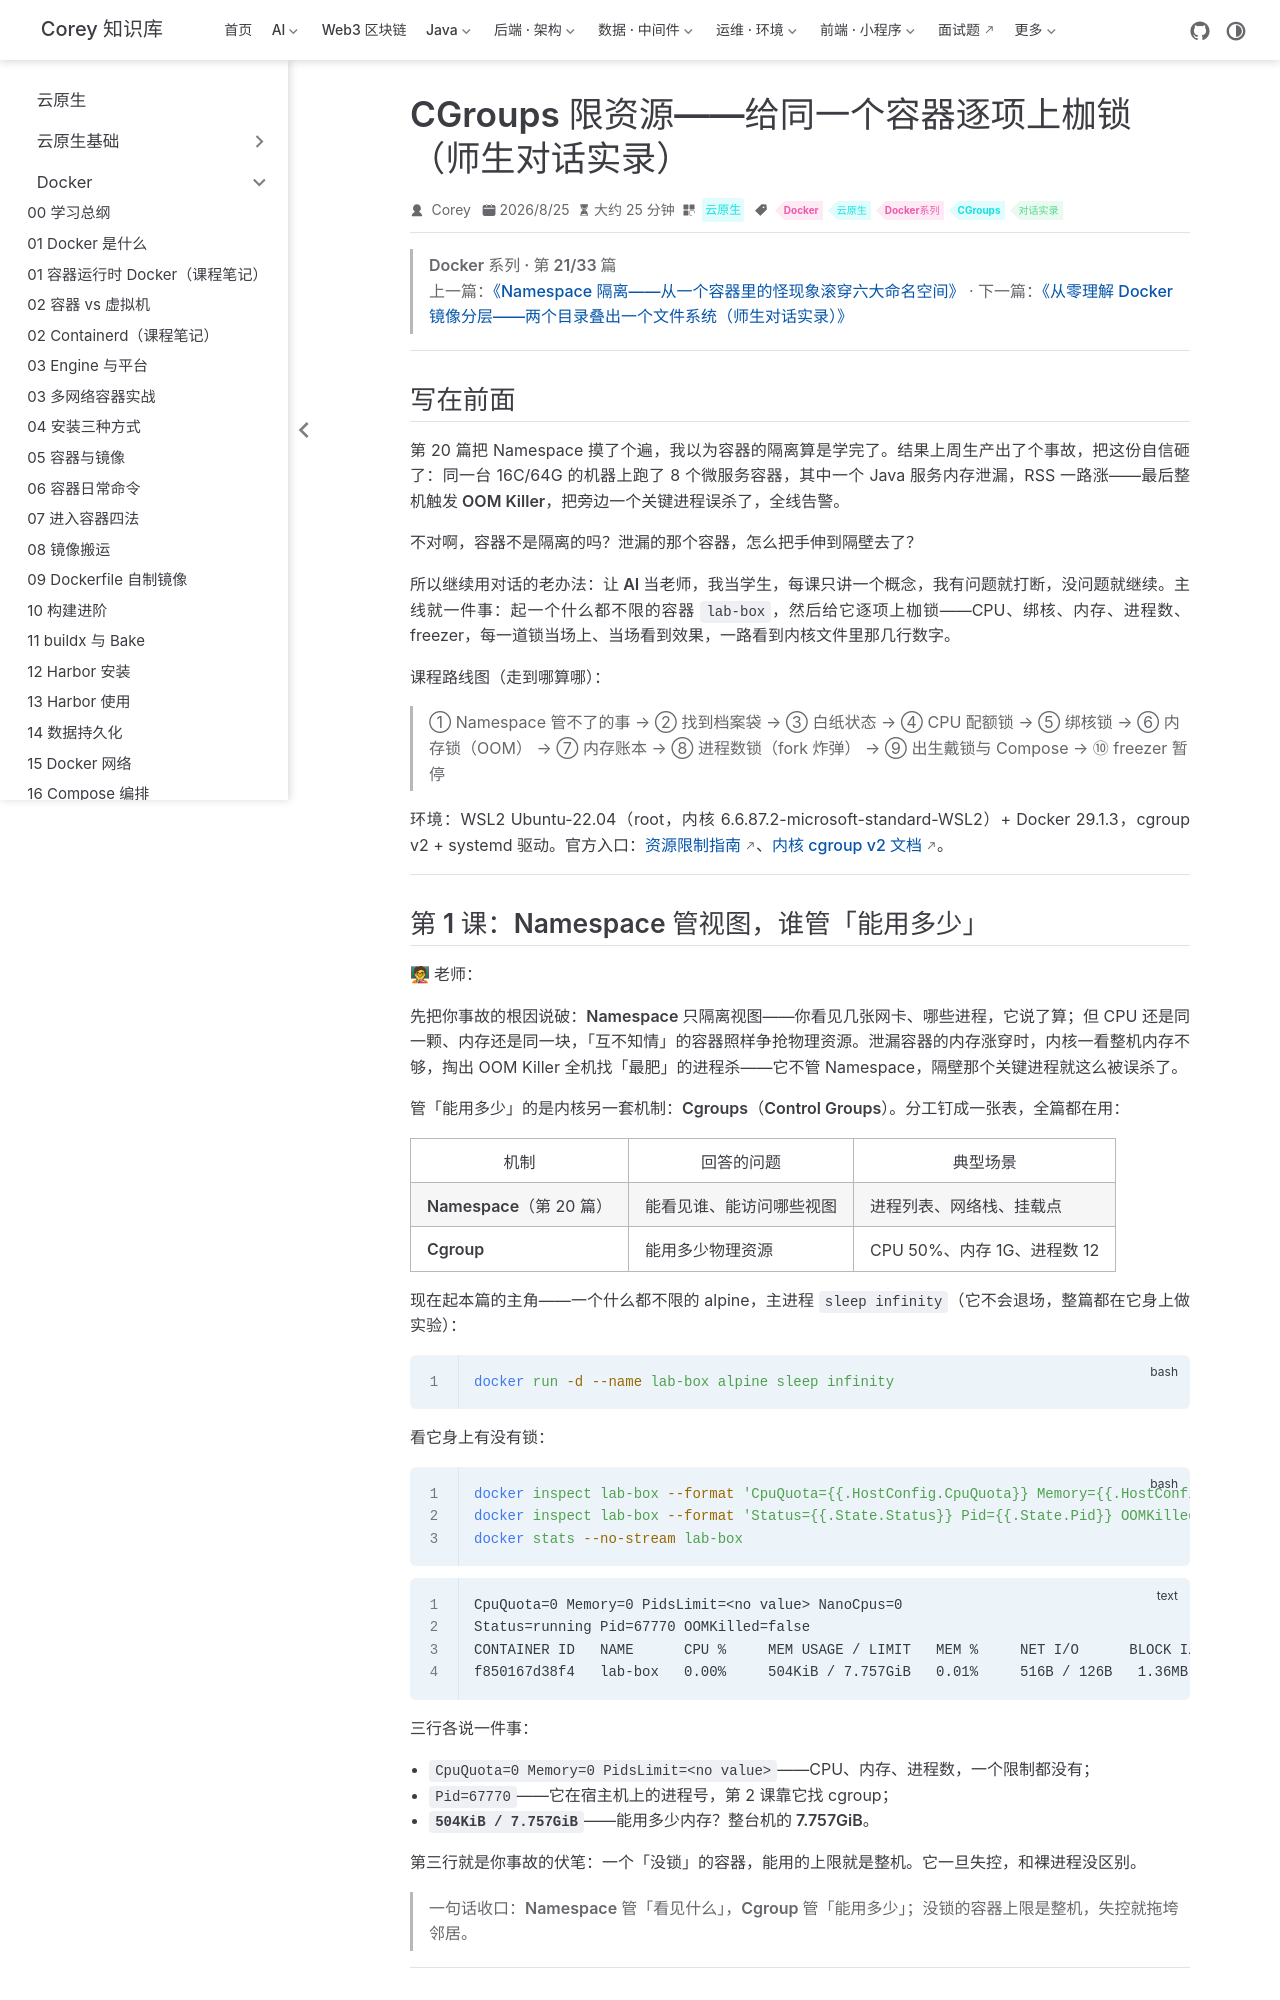

repository: code-corey/code-corey.github.io · page: 云原生/docker/docker-21-cgroups.html · generator: jekyll

---
title: CGroups 限资源——给同一个容器逐项上枷锁（师生对话实录）
sidebarGroup: Docker 系列
shortTitle: 21 CGroups 限资源
order: 21
date: 2026-08-25T00:00:00.000Z
category: 云原生
tag:
  - Docker
  - 云原生
  - Docker系列
  - CGroups
  - 对话实录
description: 师生对话实录课：0 基础学生与教学大师给同一个容器逐项上枷锁——--cpus、绑核、-m、--pids-limit、pause 逐项实测，cpu.max / memory.max / pids.max / cgroup.freeze 看到底，实验全部 WSL 实机真跑。
---

> **Docker 系列 · 第 21/33 篇**
> 上一篇：[《Namespace 隔离——从一个容器里的怪现象滚穿六大命名空间》](/云原生/docker/docker-20-namespace) · 下一篇：[《从零理解 Docker 镜像分层——两个目录叠出一个文件系统（师生对话实录）》](/云原生/docker/docker-22-unionfs)

---

## 写在前面

第 20 篇把 Namespace 摸了个遍，我以为容器的隔离算是学完了。结果上周生产出了个事故，把这份自信砸了：同一台 16C/64G 的机器上跑了 8 个微服务容器，其中一个 Java 服务内存泄漏，RSS 一路涨——**最后整机触发 OOM Killer，把旁边一个关键进程误杀了，全线告警**。

不对啊，容器不是隔离的吗？泄漏的那个容器，怎么把手伸到隔壁去了？

所以继续用对话的老办法：**让 AI 当老师，我当学生，每课只讲一个概念，我有问题就打断，没问题就继续**。主线就一件事：起一个什么都不限的容器 `lab-box`，然后给它**逐项上枷锁**——CPU、绑核、内存、进程数、freezer，每一道锁当场上、当场看到效果，一路看到内核文件里那几行数字。

课程路线图（走到哪算哪）：

> ① Namespace 管不了的事 → ② 找到档案袋 → ③ 白纸状态 → ④ CPU 配额锁 → ⑤ 绑核锁 → ⑥ 内存锁（OOM） → ⑦ 内存账本 → ⑧ 进程数锁（fork 炸弹） → ⑨ 出生戴锁与 Compose → ⑩ freezer 暂停

环境：WSL2 Ubuntu-22.04（root，内核 6.6.87.2-microsoft-standard-WSL2）+ Docker 29.1.3，cgroup v2 + systemd 驱动。官方入口：[资源限制指南](https://docs.docker.com/engine/containers/resource_constraints/)、[内核 cgroup v2 文档](https://docs.kernel.org/admin-guide/cgroup-v2.html)。

---
